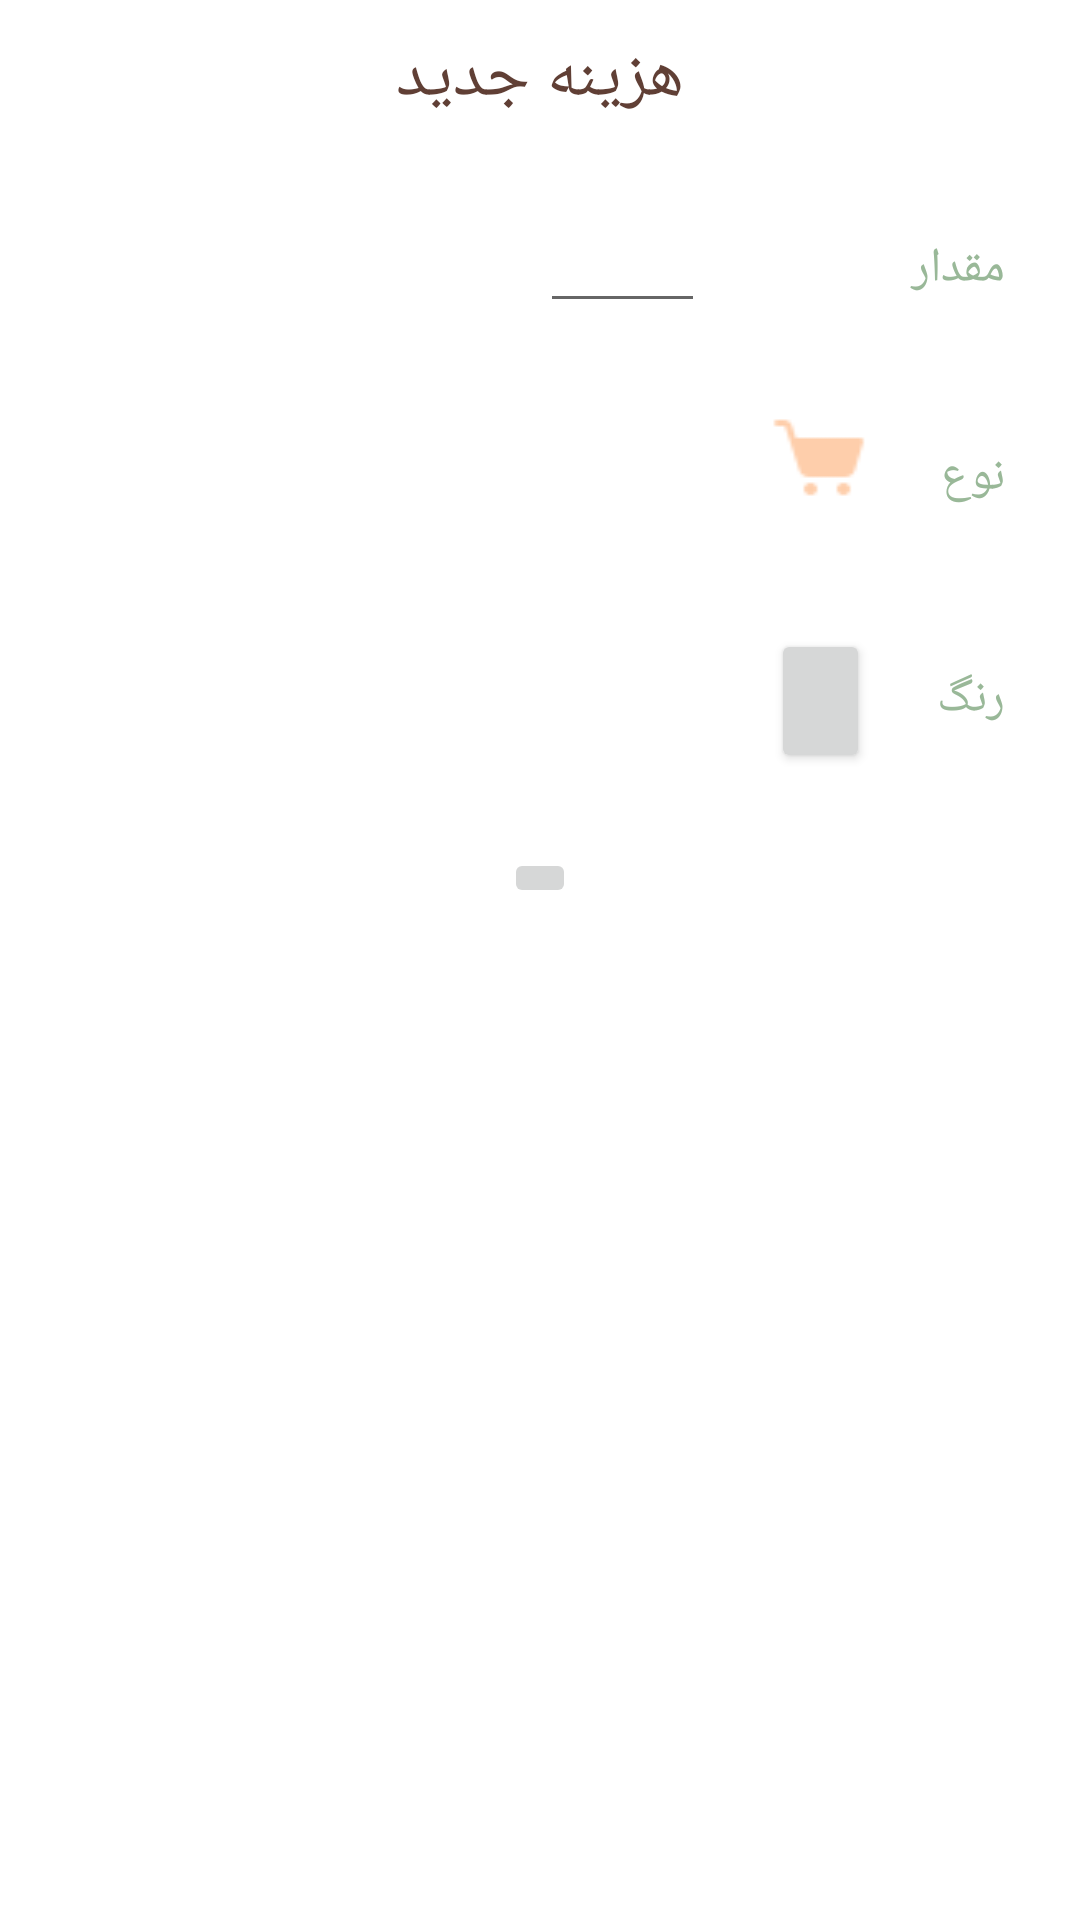

This screen was rendered from an Android layout file. Write that file and the resources it references.
<!-- AndroidManifest.xml: application theme AppTheme -->
<!-- res/layout/expence_fragment.xml -->
<?xml version="1.0" encoding="utf-8"?>
<LinearLayout xmlns:android="http://schemas.android.com/apk/res/android"
    xmlns:app="http://schemas.android.com/apk/res-auto"
    android:orientation="vertical"
    android:layout_width="match_parent"
    android:elevation="@dimen/normal_margin"
    app:layout_behavior="@string/bottom_sheet_behavior"
    android:layout_height="match_parent">

        <TextView
            android:layout_width="wrap_content"
            android:layout_height="wrap_content"
            android:textColor="@color/brown_box"
            android:textSize="@dimen/title"
            android:padding="@dimen/large_padding"
            android:layout_gravity="center"
            android:text="@string/string_new_expense"
            />

    <LinearLayout
        android:layout_width="match_parent"
        android:layout_height="wrap_content"
        android:layoutDirection="rtl"
        android:padding="@dimen/large_padding"
        android:layout_margin="@dimen/normal_margin"
        android:weightSum="3"
        android:orientation="horizontal">
    <TextView
        android:layout_width="0dp"
        android:layout_weight="1"
        android:layout_height="wrap_content"
        android:textSize="@dimen/text_size"
        android:text="@string/string_amount"
        android:padding="@dimen/large_padding"
        android:textColor="@color/colorAccent"/>
        <EditText
            android:layout_width="0dp"
            android:id="@+id/amount_expense"
            android:textColor="@color/brown_box"
            android:layout_height="wrap_content"
            android:layout_weight=".5"/>
    </LinearLayout>
    <LinearLayout
        android:layout_width="match_parent"
        android:layout_height="wrap_content"
        android:layoutDirection="rtl"
        android:weightSum="3"
        android:padding="@dimen/large_padding"
        android:layout_margin="@dimen/normal_margin"
        android:orientation="horizontal">
        <TextView
            android:layout_width="0dp"
            android:layout_weight=".5"
            android:layout_height="wrap_content"
            android:textSize="@dimen/text_size"
            android:text="@string/string_type"
            android:padding="@dimen/large_padding"
            android:textColor="@color/colorAccent"/>
        <ImageView
            android:layout_width="0dp"
            android:src="@drawable/shopping"
            android:scaleType="fitXY"
            android:clickable="true"
            android:id="@+id/type_picker"
            android:layout_height="wrap_content"
            android:layout_weight=".3"/>
    </LinearLayout>
    <LinearLayout
        android:layout_width="match_parent"
        android:layout_height="wrap_content"
        android:layoutDirection="rtl"
        android:weightSum="3"
        android:padding="@dimen/large_padding"
        android:layout_margin="@dimen/normal_margin"
        android:orientation="horizontal">
        <TextView
            android:layout_width="0dp"
            android:layout_weight=".5"
            android:layout_height="wrap_content"
            android:textSize="@dimen/text_size"
            android:text="@string/string_color"
            android:padding="@dimen/large_padding"
            android:textColor="@color/colorAccent"/>
        <Button
            android:layout_width="0dp"
            android:textColor="@color/brown_box"
            android:layout_height="wrap_content"
            android:id="@+id/color_picker"
            android:layout_weight=".3"/>
    </LinearLayout>
    <ImageButton
        android:layout_width="wrap_content"
        android:layout_height="wrap_content"
        android:src="@drawable/save"
        android:layout_margin="@dimen/large_margin"
        android:layout_gravity="center"
        />
</LinearLayout>
<!-- resources referenced by this layout -->
<resources>
  <color name="brown_box">#603F35</color>
  <color name="colorAccent">#99b898</color>
  <dimen name="large_margin">10dp</dimen>
  <dimen name="large_padding">10dp</dimen>
  <dimen name="normal_margin">5dp</dimen>
  <dimen name="text_size">16dp</dimen>
  <dimen name="title">23dp</dimen>
  <!-- drawable shopping: png bitmap (drawable, 453 bytes) -->
  <string name="string_amount">مقدار</string>
  <string name="string_color">رنگ</string>
  <string name="string_new_expense">هزینه جدید</string>
  <string name="string_type">نوع</string>
  <style name="AppTheme" parent="Theme.MaterialComponents.Light.NoActionBar">
          <item name="colorPrimary">@color/colorPrimary</item>
          <item name="colorPrimaryDark">@color/colorPrimaryDark</item>
          <item name="colorAccent">@color/colorAccent</item>
      </style>
  <color name="colorPrimary">#feceab</color>
  <color name="colorPrimaryDark">#ff847c</color>
</resources>
